pico-8 play session: mixed d-pad (fixed 12-tick cycle), after a click and taps of 🅾, ❎, 🅾+❎, 🅾 in the second before t = 0

[t = 1 s] mixed d-pad (1.2s cycle ×~1): → ← ↑ ↓ + 🅾/❎ taps, ~1s
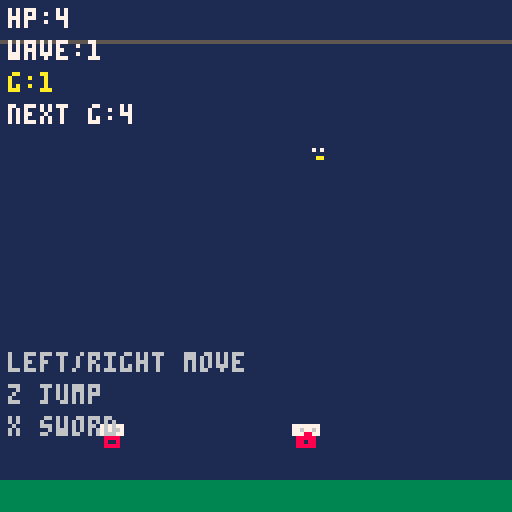
[t = 4 s] mixed d-pad (1.2s cycle ×~3): → ← ↑ ↓ + 🅾/❎ taps, ~4s
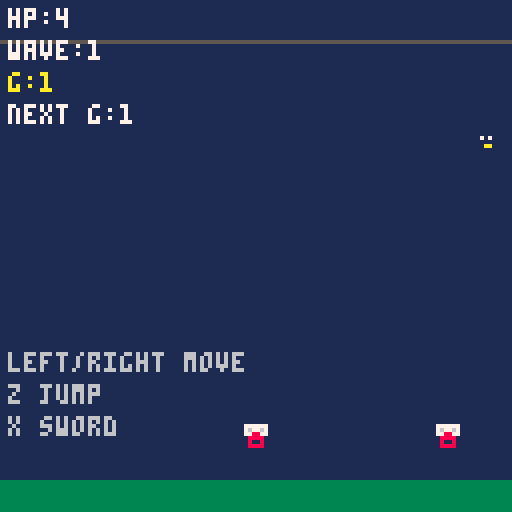
[t = 6 s] mixed d-pad (1.2s cycle ×~5): → ← ↑ ↓ + 🅾/❎ taps, ~6s
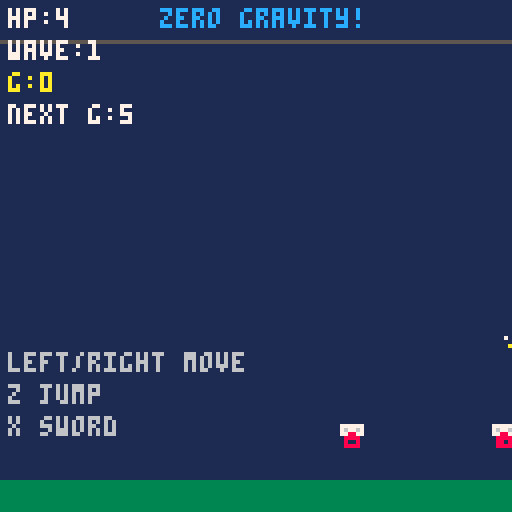

pico-8 cartridge
version 43
__lua__
function _init()

title_screen=true
music(0, 0, 27)
 gravity=1
 gravity_timer=180

 ceiling=10
 floor_y=112

 game_over=false

 p={
  x=64,
  y=100,
  dx=0,
  dy=0,
  hp=5,
  facing=1
 }

 attack_timer=0

 enemies={}
 wave=1

 spawn_wave()

end

function spawn_wave()

 for i=1,wave+2 do

  add(enemies,{
   x=rnd(120),
   y=112,
   dy=0,
   hp=3
  })

 end

end

function _update()
 -- title screen

 if title_screen then

  if btnp(5) then
   title_screen=false
  end

  return

 end

 -- game over

 if game_over then

  if btnp(5) then
   _init()
  end

  return

 end

 -- broken gravity

 gravity_timer-=1

 if gravity_timer<=0 then

  gravity+=flr(rnd(5))-2

  gravity=mid(0,gravity,8)

  gravity_timer=180

 end

 -- movement

 if btn(0) then

  p.dx=-1
  p.facing=-1

 elseif btn(1) then

  p.dx=1
  p.facing=1

 else

  p.dx=0

 end

 p.x+=p.dx
 p.x=mid(0,p.x,127)

 -- jump

 if btnp(4) and p.y>=floor_y then
  p.dy=-4
 end

 -- gravity

 p.dy+=0.1*gravity
 p.y+=p.dy

 -- ceiling

 if p.y<ceiling then

  p.y=ceiling

  if p.dy<0 then
   p.dy=0
  end

 end

 -- landing

 if p.y>floor_y then

  if p.dy>5 then

   local slam_dmg=2

   if gravity>=6 then
    slam_dmg=4
   end

   for e in all(enemies) do

    if abs(e.x-p.x)<25 then
     e.hp-=slam_dmg
    end

   end

  end

  p.y=floor_y
  p.dy=0

 end

 -- sword attack

 if btnp(5) then

  attack_timer=6

  for e in all(enemies) do

   local attack_x=p.x+p.facing*16

   if abs(e.x-attack_x)<12 and
      abs(e.y-p.y)<12 then

      e.hp-=1

   end

  end

 end

 if attack_timer>0 then
  attack_timer-=1
 end

 -- enemies

 for e in all(enemies) do

  if e.x<p.x then
   e.x+=0.4
  else
   e.x-=0.4
  end

  -- gravity affects enemies

  e.dy+=0.1*gravity
  e.y+=e.dy

  if e.y>floor_y then
   e.y=floor_y
   e.dy=0
  end

  if e.y<ceiling then
   e.y=ceiling
   e.dy=0
  end

  -- damage player

  if abs(e.x-p.x)<5 and
     abs(e.y-p.y)<10 then

     p.hp-=0.01

  end

  if e.hp<=0 then
   del(enemies,e)
  end

 end

 -- next wave

 if #enemies==0 then

  wave+=1

  spawn_wave()

 end

 -- game over trigger

 if p.hp<=0 then

  p.hp=0

  game_over=true

 end

end

function _draw()

 cls(1)
 -- title screen

 if title_screen then

  rectfill(0,0,127,127,1)

  print("gravity gladiator",28,36,7)
  print("survive the",38,52,6)
  print("broken gravity",34,60,6)

  if flr(time()*2)%2==0 then
   print("press x to start",26,88,10)
  end

  return

 end
 -- ceiling

 line(0,ceiling,127,ceiling,5)

 -- floor

 rectfill(0,120,127,127,3)

 -- player sprite (sprite 1)

spr(
 1,
 p.x-4,
 p.y-8,
 1,
 1,
 p.facing==-1
)

 -- sword

 if attack_timer>0 then

  line(
   p.x,
   p.y-4,
   p.x+p.facing*14,
   p.y-4,
   10
  )

 end

 -- enemy sprite (sprite 2)

for e in all(enemies) do
 spr(2, e.x-4, e.y-8)
end


 print("hp:"..flr(p.hp),2,2,7)
 print("wave:"..wave,2,10,7)
 print("g:"..gravity,2,18,10)
 print("next g:"..flr(gravity_timer/30),2,26,7)

 -- controls

 print("left/right move",2,88,6)
 print("z jump",2,96,6)
 print("x sword",2,104,6)

 if gravity==0 then

  print("zero gravity!",40,2,12)

 elseif gravity>=6 then

  print("extreme gravity!",32,2,8)

 end

 -- game over screen

 if game_over then

  rectfill(18,45,110,85,0)
  rect(18,45,110,85,7)

  print("game over",40,52,8)
  print("wave:"..wave,42,62,7)

  if flr(time()*2)%2==0 then
   print("x = restart",34,74,11)
  end

 end

end
__gfx__
00000000000000000000000000000000000000000000000000000000000000000000000000000000000000000000000000000000000000000000000000000000
00000000000000000000000000000000000000000000000000000000000000000000000000000000000000000000000000000000000000000000000000000000
00000000001000000777777000000000000000000000000000000000000000000000000000000000000000000000000000000000000000000000000000000000
00000000001111000767767000000000000000000000000000000000000000000000000000000000000000000000000000000000000000000000000000000000
00000000001717000778877000000000000000000000000000000000000000000000000000000000000000000000000000000000000000000000000000000000
00000000001111000088880000000000000000000000000000000000000000000000000000000000000000000000000000000000000000000000000000000000
000000000011aa000080080000000000000000000000000000000000000000000000000000000000000000000000000000000000000000000000000000000000
00000000001111000088880000000000000000000000000000000000000000000000000000000000000000000000000000000000000000000000000000000000
